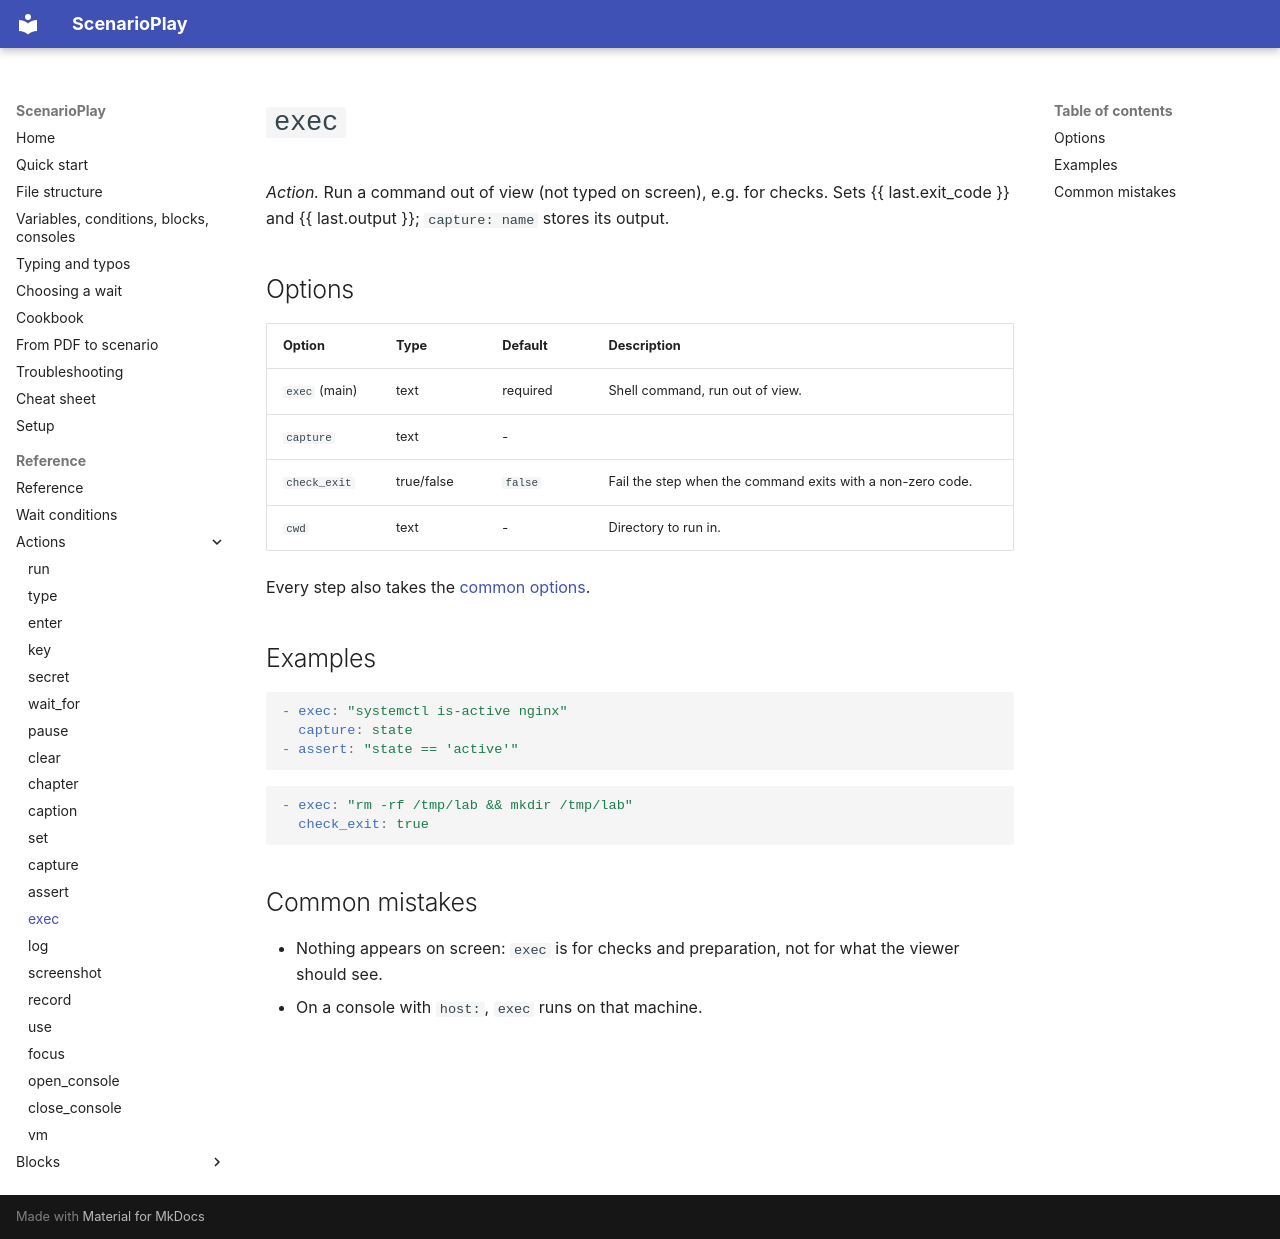

repository: ez4gotit/DemoTyper · page: reference/exec/index.html · generator: mkdocs

# `exec`

*Action.* Run a command out of view (not typed on screen), e.g. for checks. Sets {{ last.exit_code }} and {{ last.output }}; `capture: name` stores its output.

## Options

| Option | Type | Default | Description |
| --- | --- | --- | --- |
| `exec` (main) | text | required | Shell command, run out of view. |
| `capture` | text | - |  |
| `check_exit` | true/false | `false` | Fail the step when the command exits with a non-zero code. |
| `cwd` | text | - | Directory to run in. |

Every step also takes the [common options](index.md#common-options).

## Examples

```yaml
- exec: "systemctl is-active nginx"
  capture: state
- assert: "state == 'active'"
```

```yaml
- exec: "rm -rf /tmp/lab && mkdir /tmp/lab"
  check_exit: true
```

## Common mistakes

- Nothing appears on screen: `exec` is for checks and preparation, not for what the viewer should see.
- On a console with `host:`, `exec` runs on that machine.
